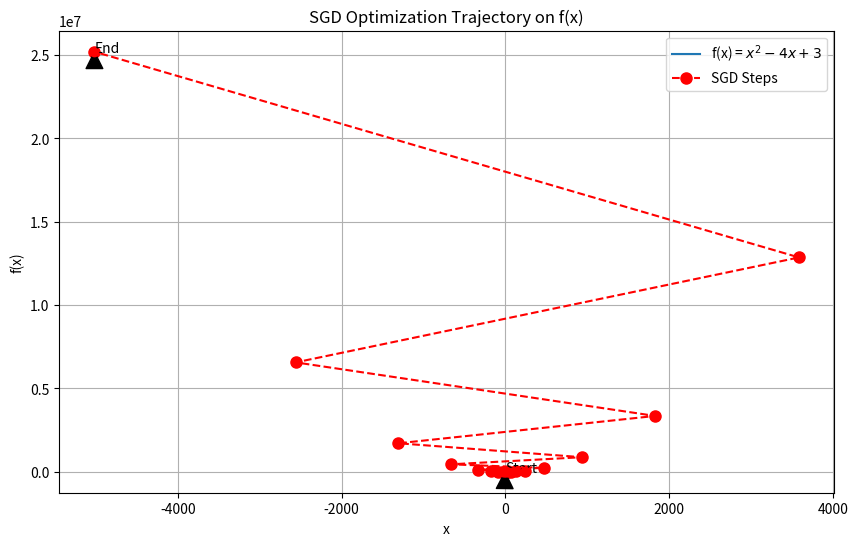

This figure's Python source:
import numpy as np
import matplotlib.pyplot as plt

def f(x):
    return x**2 - 4*x + 3

def df(x):
    return 2*x - 4

# Parameters
x = -4       # initial guess
eta = 1.2   # learning rate
iterations = 20  # fewer iterations for clearer visualization

# Collect data points for the plot
x_values = [x]
y_values = [f(x)]

# SGD optimization
for i in range(iterations):
    grad = df(x)
    x = x - eta * grad
    x_values.append(x)
    y_values.append(f(x))

# Generate values for plotting the function
x_plot = np.linspace(-10, 10, 1000)
y_plot = f(x_plot)

# Create the plot
plt.figure(figsize=(10, 6))
plt.plot(x_plot, y_plot, label='f(x) = $x^2 - 4x + 3$')
plt.scatter(x_values, y_values, color='red', zorder=5)
plt.plot(x_values, y_values, 'ro--', label='SGD Steps', markersize=8)

# Annotating the initial and final points
plt.annotate('Start', xy=(x_values[0], y_values[0]), xytext=(x_values[0]-0.5, y_values[0]+3),
             arrowprops=dict(facecolor='black', shrink=0.05))
plt.annotate('End', xy=(x_values[-1], y_values[-1]), xytext=(x_values[-1], y_values[-1]+3),
             arrowprops=dict(facecolor='black', shrink=0.05))

plt.title('SGD Optimization Trajectory on f(x)')
plt.xlabel('x')
plt.ylabel('f(x)')
plt.legend()
plt.grid(True)
plt.show()
